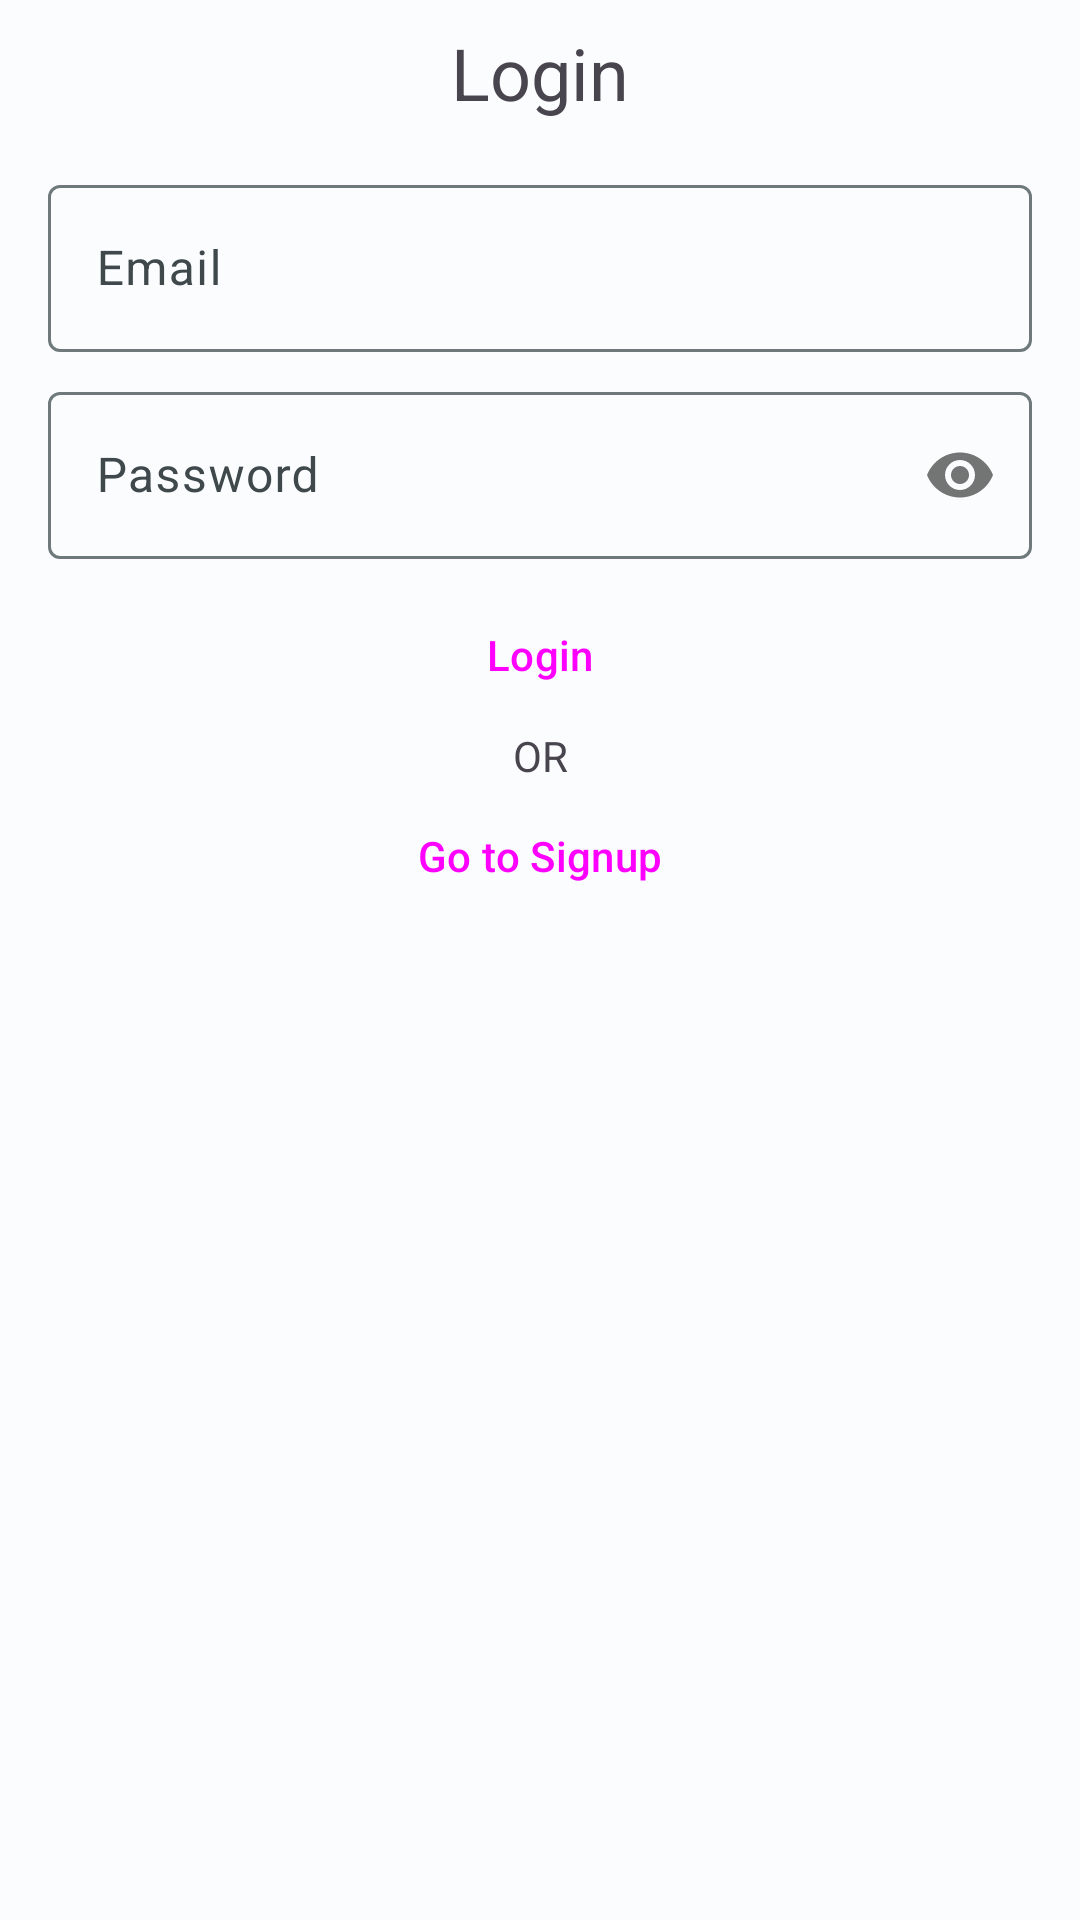

This screen was rendered from an Android layout file. Write that file and the resources it references.
<!-- AndroidManifest.xml: application theme Theme.WellDrink -->
<!-- res/layout/fragment_login.xml -->
<?xml version="1.0" encoding="utf-8"?>
<androidx.constraintlayout.widget.ConstraintLayout xmlns:android="http://schemas.android.com/apk/res/android"
    xmlns:app="http://schemas.android.com/apk/res-auto"
    xmlns:tools="http://schemas.android.com/tools"
    android:layout_width="match_parent"
    android:layout_height="match_parent"
    tools:context=".ui.fragment.LoginFragment">


    <androidx.constraintlayout.widget.Guideline
        android:id="@+id/login_gdlBegin"
        android:layout_width="wrap_content"
        android:layout_height="wrap_content"
        android:orientation="vertical"
        app:layout_constraintGuide_begin="16dp" />

    <androidx.constraintlayout.widget.Guideline
        android:id="@+id/login_gdlEnd"
        android:layout_width="wrap_content"
        android:layout_height="wrap_content"
        android:orientation="vertical"
        app:layout_constraintGuide_end="16dp" />

    <TextView
        android:id="@+id/login_txtTitle"
        android:layout_width="wrap_content"
        android:layout_height="wrap_content"
        android:layout_marginTop="8dp"
        android:text="@string/login_txtTitle"
        android:textSize="24sp"
        android:textStyle="normal"
        app:layout_constraintEnd_toStartOf="@+id/login_gdlEnd"
        app:layout_constraintStart_toStartOf="@+id/login_gdlBegin"
        app:layout_constraintTop_toTopOf="parent" />

    <com.google.android.material.textfield.TextInputLayout
        android:id="@+id/login_txtEmailLayout"
        android:layout_width="0dp"
        android:layout_height="wrap_content"
        android:layout_marginTop="16dp"
        app:layout_constraintEnd_toEndOf="@id/login_gdlEnd"
        app:layout_constraintStart_toEndOf="@id/login_gdlBegin"
        app:layout_constraintTop_toBottomOf="@+id/login_txtTitle"
        app:startIconDrawable="@drawable/baseline_alternate_email_24">

        <com.google.android.material.textfield.TextInputEditText
            android:id="@+id/login_txtEmail"
            android:layout_width="match_parent"
            android:layout_height="wrap_content"
            android:hint="@string/email"
            android:imeOptions="actionNext"
            android:inputType="textEmailAddress" />

    </com.google.android.material.textfield.TextInputLayout>

    <com.google.android.material.textfield.TextInputLayout
        android:id="@+id/login_txtPswLayout"
        android:layout_width="0dp"
        android:layout_height="wrap_content"
        android:layout_marginTop="8dp"
        app:layout_constraintEnd_toStartOf="@+id/login_gdlEnd"
        app:layout_constraintStart_toEndOf="@id/login_gdlBegin"
        app:layout_constraintTop_toBottomOf="@+id/login_txtEmailLayout"
        app:passwordToggleEnabled="true"
        app:startIconDrawable="@drawable/baseline_lock_24">

        <com.google.android.material.textfield.TextInputEditText
            android:id="@+id/login_txtPsw"
            android:layout_width="match_parent"
            android:layout_height="wrap_content"
            android:hint="@string/password"
            android:imeOptions="actionDone"
            android:inputType="textPassword" />
    </com.google.android.material.textfield.TextInputLayout>

    <Button
        android:id="@+id/login_btnLogin"
        style="@style/Widget.Material3.Button.ElevatedButton"
        android:layout_width="wrap_content"
        android:layout_height="wrap_content"
        android:layout_marginTop="8dp"
        android:text="@string/login_btnLogin"
        app:layout_constraintEnd_toStartOf="@+id/login_gdlEnd"
        app:layout_constraintStart_toStartOf="@+id/login_gdlBegin"
        app:layout_constraintTop_toBottomOf="@+id/login_txtPswLayout" />

    <TextView
        android:id="@+id/login_txtOr"
        android:layout_width="wrap_content"
        android:layout_height="wrap_content"
        android:text="@string/login_txtOr"
        app:layout_constraintEnd_toStartOf="@+id/login_gdlEnd"
        app:layout_constraintStart_toStartOf="@+id/login_gdlBegin"
        app:layout_constraintTop_toBottomOf="@+id/login_btnLogin" />

    <Button
        android:id="@+id/login_btnSignUp"
        style="@style/Widget.Material3.Button.ElevatedButton"
        android:layout_width="wrap_content"
        android:layout_height="wrap_content"
        android:text="@string/login_btnSignUp"
        app:layout_constraintEnd_toStartOf="@+id/login_gdlEnd"
        app:layout_constraintStart_toStartOf="@+id/login_gdlBegin"
        app:layout_constraintTop_toBottomOf="@+id/login_txtOr" />

</androidx.constraintlayout.widget.ConstraintLayout>
<!-- resources referenced by this layout -->
<resources>
  <string name="email" translatable="false">Email</string>
  <string name="login_btnLogin" translatable="false">Login</string>
  <string name="login_btnSignUp">Go to Signup</string>
  <string name="login_txtOr">OR</string>
  <string name="login_txtTitle" translatable="false">Login</string>
  <string name="password" translatable="false">Password</string>
  <color name="md_theme_light_primary">#006877</color>
  <color name="md_theme_light_onPrimary">#FFFFFF</color>
  <color name="md_theme_light_primaryContainer">#A4EEFF</color>
  <color name="md_theme_light_onPrimaryContainer">#001F25</color>
  <color name="md_theme_light_secondary">#4B6268</color>
  <color name="md_theme_light_onSecondary">#FFFFFF</color>
  <color name="md_theme_light_secondaryContainer">#CDE7ED</color>
  <color name="md_theme_light_onSecondaryContainer">#051F24</color>
  <color name="md_theme_light_tertiary">#545D7E</color>
  <color name="md_theme_light_onTertiary">#FFFFFF</color>
  <color name="md_theme_light_tertiaryContainer">#DCE1FF</color>
  <color name="md_theme_light_onTertiaryContainer">#111A37</color>
  <color name="md_theme_light_error">#BA1A1A</color>
  <color name="md_theme_light_errorContainer">#FFDAD6</color>
  <color name="md_theme_light_onError">#FFFFFF</color>
  <color name="md_theme_light_onErrorContainer">#410002</color>
  <color name="md_theme_light_background">#FBFCFD</color>
  <color name="md_theme_light_onBackground">#191C1D</color>
  <color name="md_theme_light_surface">#FBFCFD</color>
  <color name="md_theme_light_onSurface">#191C1D</color>
  <color name="md_theme_light_surfaceVariant">#DBE4E7</color>
  <color name="md_theme_light_onSurfaceVariant">#3F484B</color>
  <color name="md_theme_light_outline">#6F797B</color>
  <color name="md_theme_light_inverseOnSurface">#EFF1F2</color>
  <color name="md_theme_light_inverseSurface">#2E3132</color>
  <color name="md_theme_light_inversePrimary">#52D7F0</color>
</resources>
